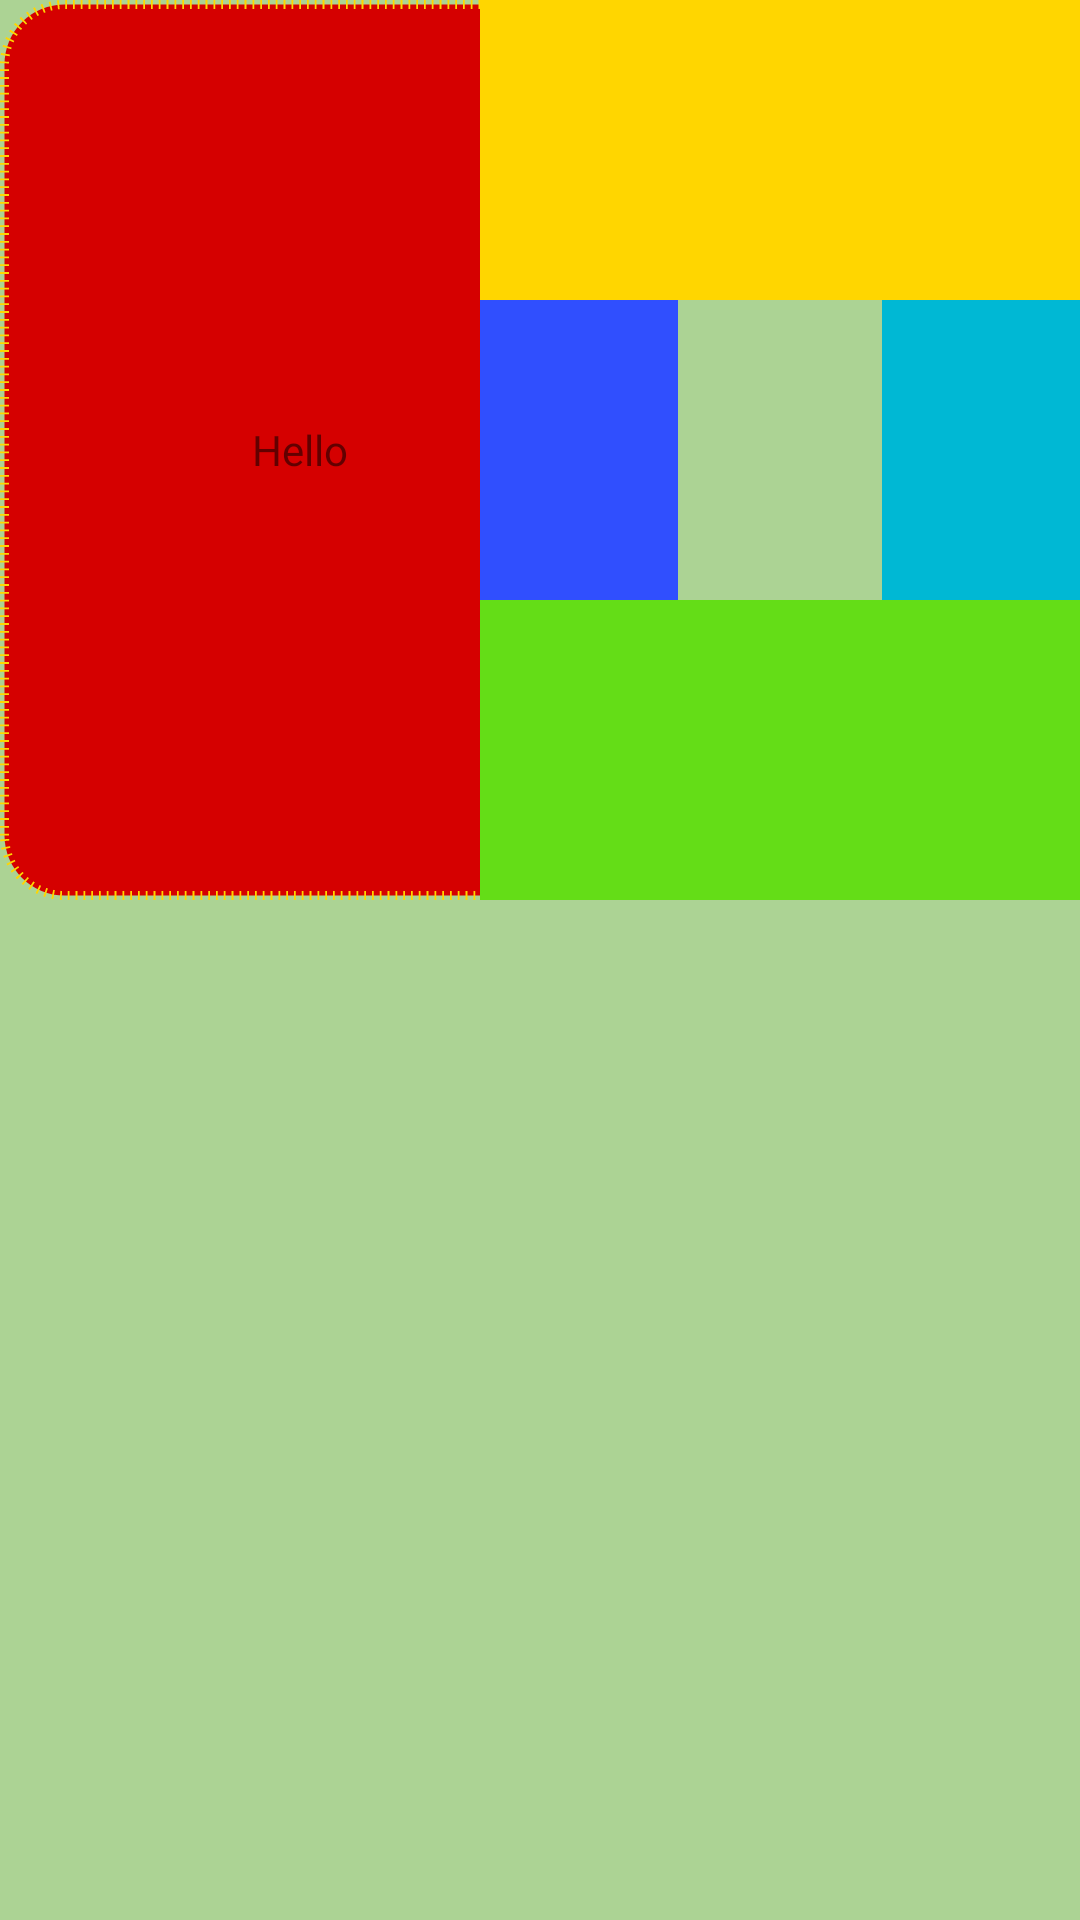

The Android layout XML behind this screen, and the referenced resources:
<!-- AndroidManifest.xml: application theme Theme.Android_day3 -->
<!-- res/layout/constraint_layout.xml -->
<?xml version="1.0" encoding="utf-8"?>

<androidx.constraintlayout.widget.ConstraintLayout xmlns:android="http://schemas.android.com/apk/res/android"
    xmlns:app="http://schemas.android.com/apk/res-auto"
    android:layout_width="match_parent"
    android:layout_height="match_parent"
    android:background="@color/background_color">

    <TextView
        android:id="@+id/tv_red"
        android:layout_width="200dp"
        android:layout_height="300dp"
        android:background="@drawable/shape_rectangle"
        android:fontFamily="@font/ptsans_bolditalic"
        android:gravity="center"
        android:text="@string/tv_red"
        app:layout_constraintStart_toStartOf="parent"
        app:layout_constraintTop_toTopOf="parent" />

    <TextView
        android:id="@+id/tv_yellow"
        android:layout_width="200dp"
        android:layout_height="100dp"
        android:background="@color/yellow"
        app:layout_constraintEnd_toEndOf="parent"
        app:layout_constraintTop_toTopOf="parent" />

    <TextView
        android:id="@+id/tv_bluedark"
        android:layout_width="66dp"
        android:layout_height="100dp"
        android:background="@color/blue_dark"
        app:layout_constraintStart_toStartOf="@id/tv_yellow"
        app:layout_constraintTop_toBottomOf="@id/tv_yellow" />

    <TextView
        android:id="@+id/tv_bluelight"
        android:layout_width="66dp"
        android:layout_height="100dp"
        android:background="@color/blue_light"
        app:layout_constraintEnd_toEndOf="@id/tv_yellow"
        app:layout_constraintTop_toBottomOf="@id/tv_yellow" />

    <TextView
        android:id="@+id/tv_green"
        android:layout_width="200dp"
        android:layout_height="100dp"
        android:background="@color/green"
        app:layout_constraintEnd_toEndOf="parent"
        app:layout_constraintTop_toBottomOf="@id/tv_bluedark" />

</androidx.constraintlayout.widget.ConstraintLayout>
<!-- resources referenced by this layout -->
<resources>
  <color name="background_color">#acd394</color>
  <color name="blue_dark">#304ffe</color>
  <color name="blue_light">#00b8d4</color>
  <color name="green">#64dd17</color>
  <color name="yellow">#ffd600</color>
  <!-- drawable shape_rectangle (drawable) -->
  <?xml version="1.0" encoding="utf-8"?>
  
  <shape xmlns:android="http://schemas.android.com/apk/res/android"
      android:shape="rectangle">
      <solid android:color="@color/red"></solid>
      <stroke
          android:width="3dp"
          android:color="@color/yellow"
          android:dashWidth="@dimen/material_emphasis_medium"
          android:dashGap="@dimen/cardview_default_elevation" />
      <corners android:radius="20dp" />
  </shape>
  <string name="tv_red">Hello</string>
  <style name="Theme.Android_day3" parent="Theme.MaterialComponents.DayNight.DarkActionBar">
          
          <item name="colorPrimary">@color/purple_500</item>
          <item name="colorPrimaryVariant">@color/purple_700</item>
          <item name="colorOnPrimary">@color/white</item>
          
          <item name="colorSecondary">@color/teal_200</item>
          <item name="colorSecondaryVariant">@color/teal_700</item>
          <item name="colorOnSecondary">@color/black</item>
          
          <item name="android:statusBarColor" tools:targetApi="l">?attr/colorPrimaryVariant</item>
          
      </style>
  <color name="red">#d50000</color>
  <color name="purple_500">#FF6200EE</color>
  <color name="purple_700">#FF3700B3</color>
  <color name="white">#FFFFFFFF</color>
  <color name="teal_200">#FF03DAC5</color>
  <color name="teal_700">#FF018786</color>
  <color name="black">#FF000000</color>
</resources>
